Dataset: Image_for_classification (GitHub, akellasrinivas/hypertensia). Classes: hypertensive retinopathy mask, hypertensive retinopathy pre-treatment, non hypertensive retinopathy, non hypertensive retinopathy pre-treatment.

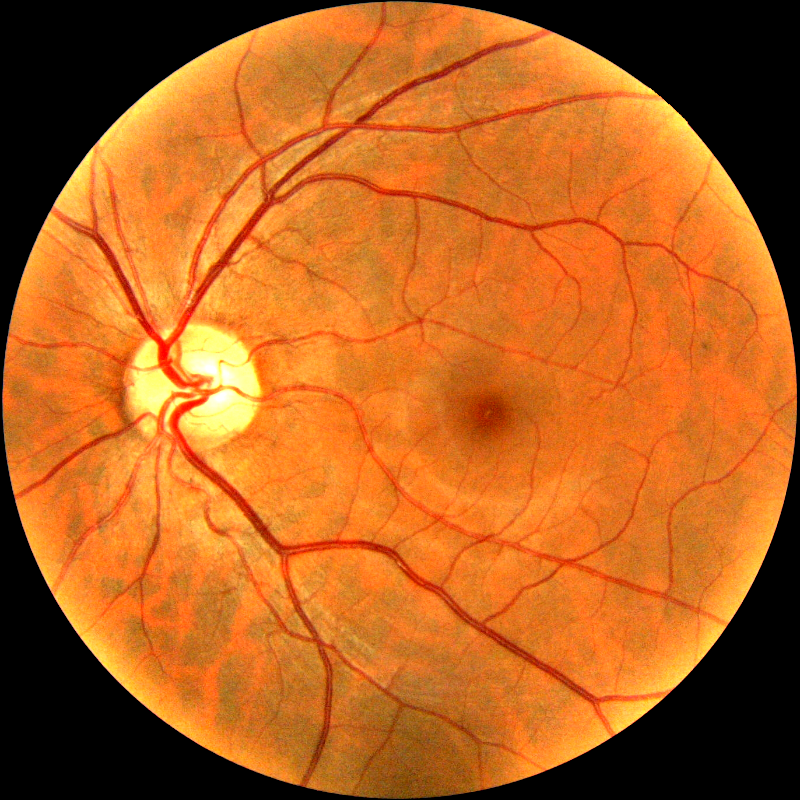
Label: hypertensive retinopathy pre-treatment

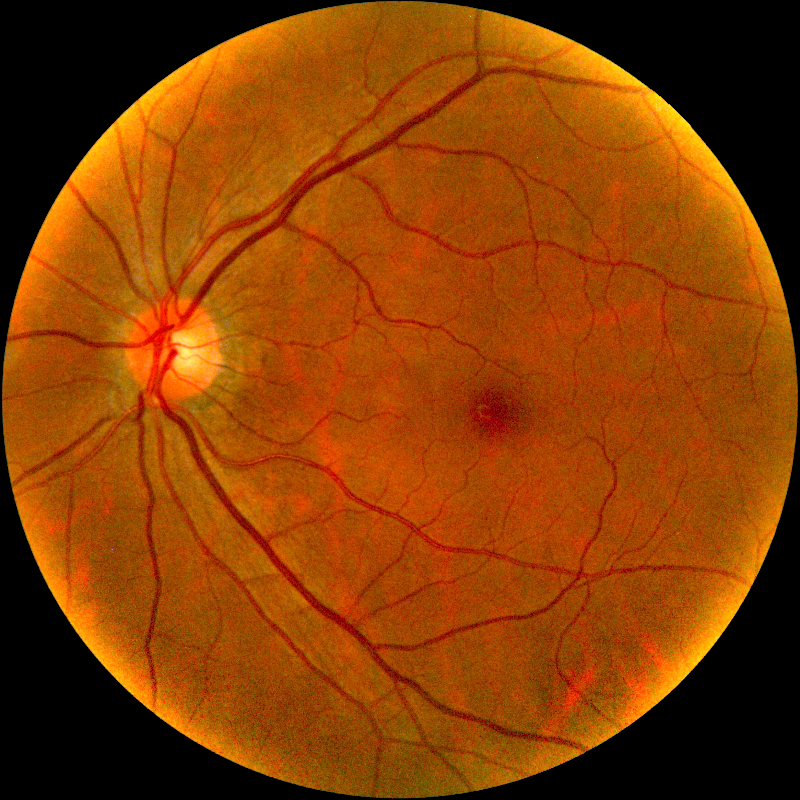
Label: non hypertensive retinopathy pre-treatment

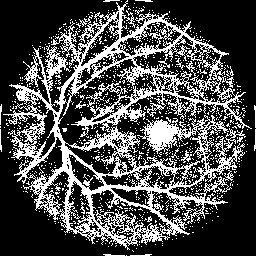
Label: hypertensive retinopathy mask

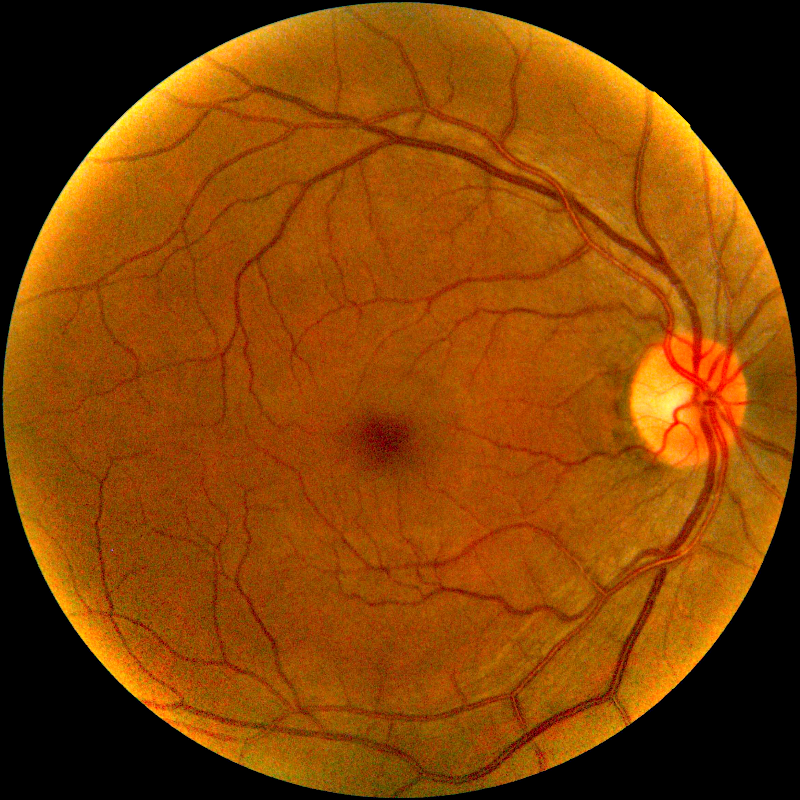
Label: hypertensive retinopathy pre-treatment

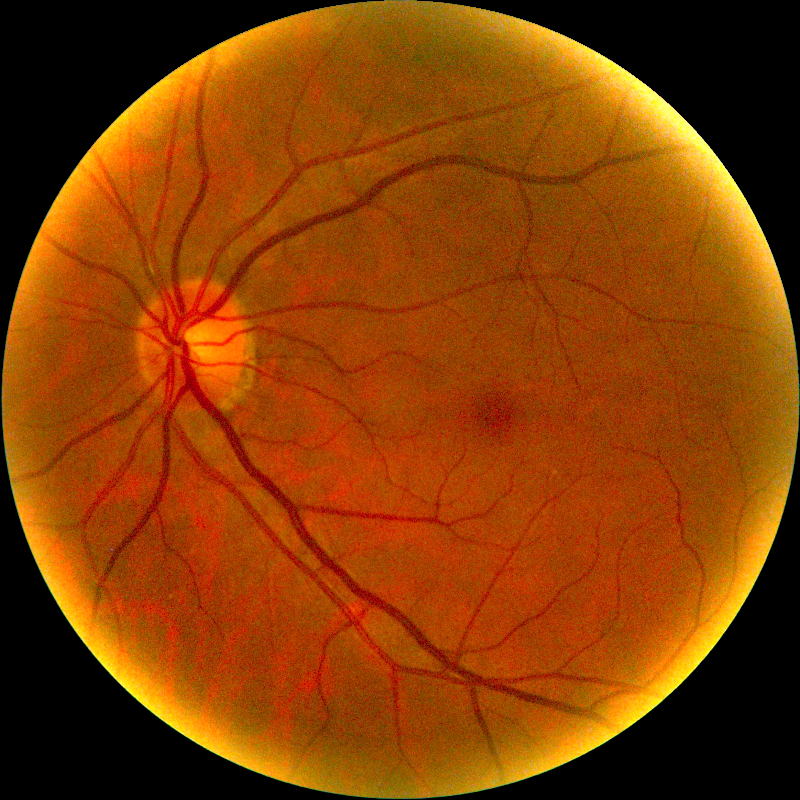
Label: non hypertensive retinopathy pre-treatment

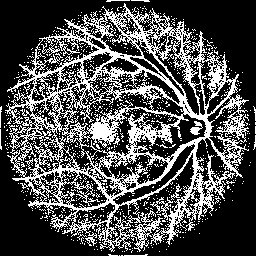
Label: hypertensive retinopathy mask
